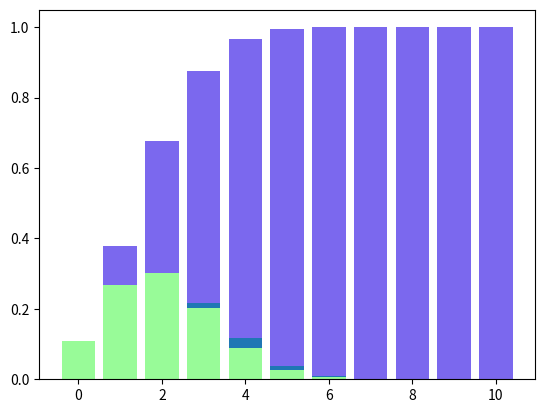

Generate this figure with matplotlib:
# -*- coding: utf-8 -*-
"""
Probability lab #4

[redacted]
"""

import numpy as np
from scipy.stats import binom
import matplotlib.pyplot as plt

#%%
# 1
# You apply to 10 companies for a job, and each company offers
# jobs to 20% of (qualified) applicants.  Compute a sample of
# replies, using 0 for no offer, and 1 for offer.
print(np.random.choice([0,1], size=10, p=[0.8,0.2]))

#%%
# 2 
# Repeat the experiment 10,000 times, and record in an array
# the number of offers for each experiment.

EXPERIMENTS = 10000
results = np.zeros((EXPERIMENTS,))
for x in range(EXPERIMENTS):
    results[x] = np.sum(np.random.choice([0,1], size=10, p=[0.8,0.2]))
    
results = results.astype(int) # cast to int

#%%
# 3
# Plot your vector from 2 as a bar plot, showing for each possible
# value 0-10, the fraction of experiments that resulted in that value.
# Use the bar() function of matplotlib for the bar plot.  It takes
# two arguments: an array of x locations for the bars, and the values
# for the bar heights.

p = np.bincount(results, minlength=11) / len(results)
plt.bar(range(len(p)),p,color="darkorange")

#%%
# 4
# using your data from problem 3, create another graph, but this time,
# for value i (from 0-10) show the fraction of experiments in which
# the number of offers was less than or equal to i. The value for 10 should
# be 1.0.  (Hint: consider using function numpy.cumsum()).
p2 = np.cumsum(p)
plt.bar(range(len(p2)),p2,color="mediumslateblue")

#%%
# 5
# Create another plot as in part 3, but this time get your array 
# of values from  a call to function numpy.random.binomial().
results2 = np.random.binomial(11, 0.2, size=10_000) 
p3 = np.bincount(results2, minlength=11) / len(results2)
plt.bar(range(len(p3)), p3, color="tab:blue")

#%%
# 6
# create another plot as in part 3, but this time get your array
# of values from calls to function scipy.stats.binom().  This
# function will give you the PMF of the binomial distribution, so
# you don't have to simulate a bunch of trials.
k = np.arange(0,10)
results3 = binom.pmf(k,10,.2)
plt.bar(range(len(results3)), results3, color="palegreen")

#%%
# 7
# If you have time, compute the probability of getting 2 job offers 
# after 8 applications, given the the probability of an offer in one
# application is 0.1.  Do this through simulation and through the
# use of scipy.stats.binom().


